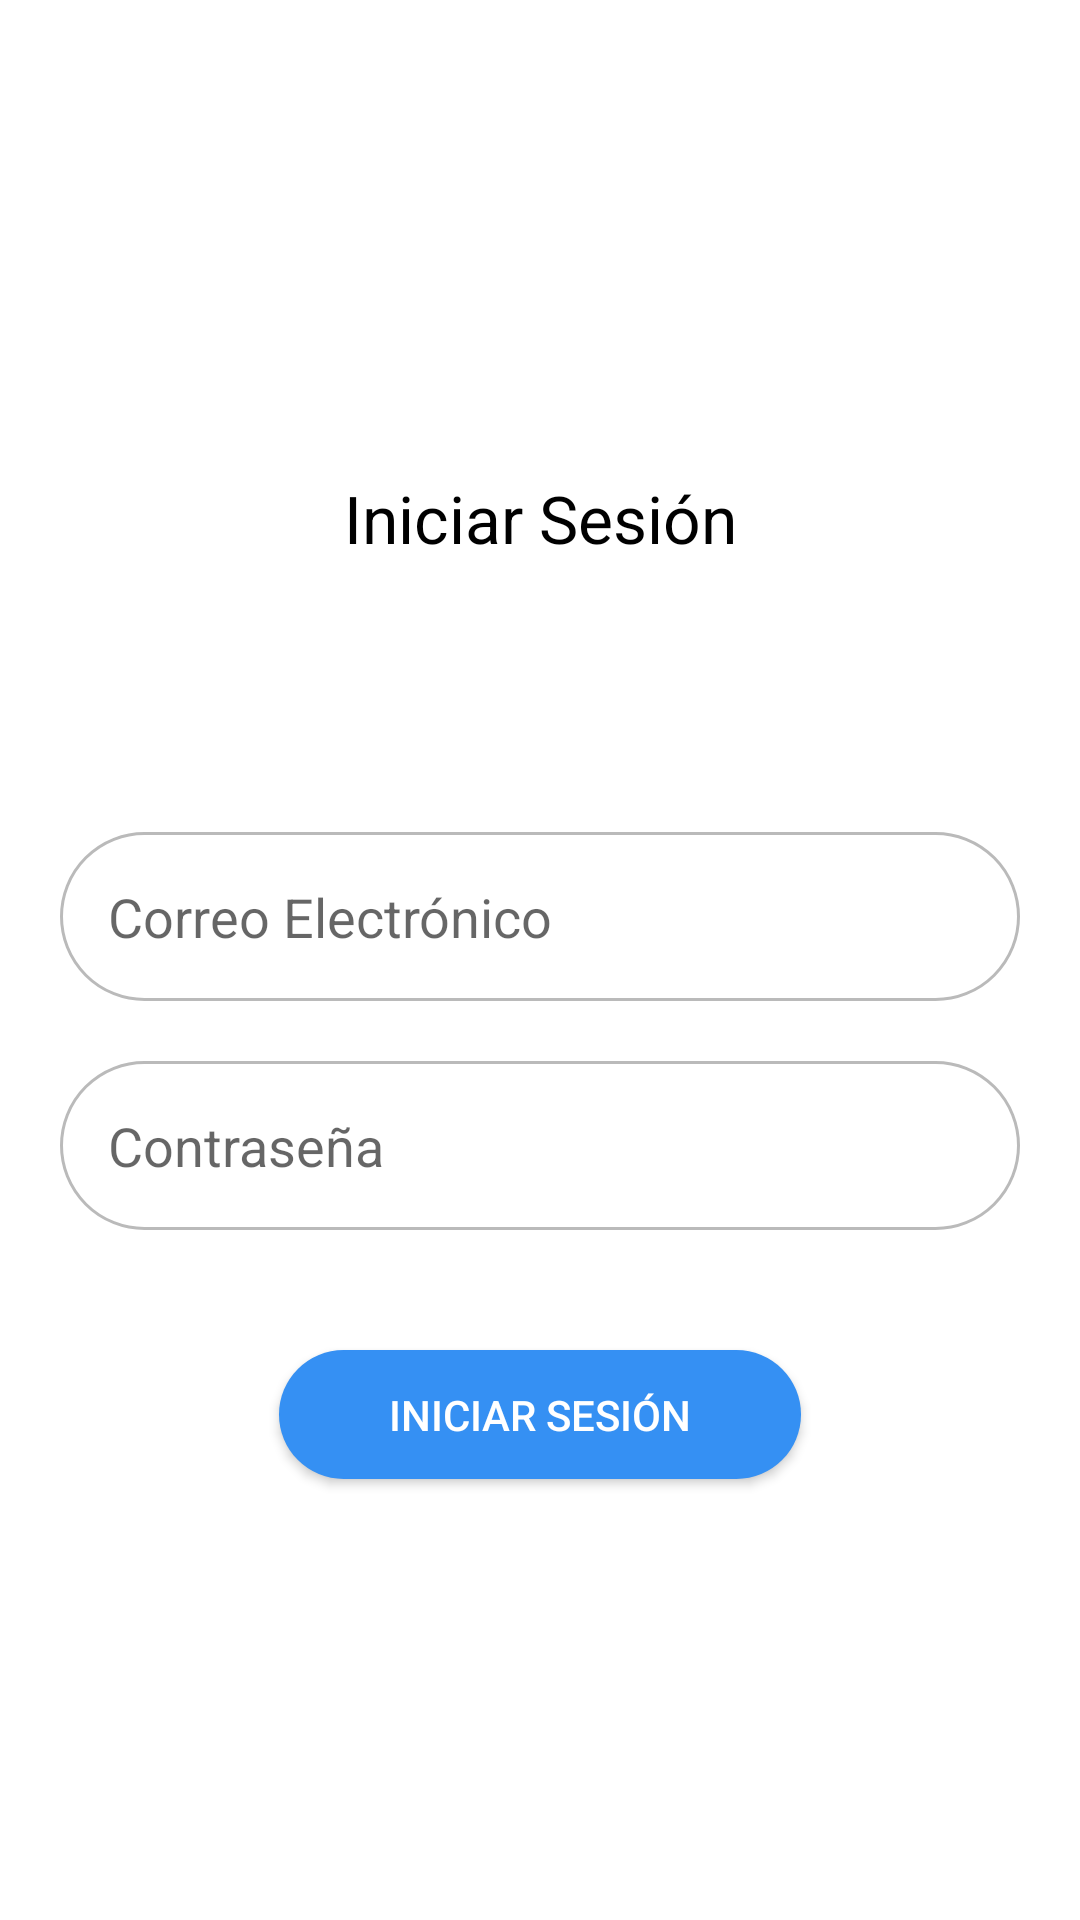

Write the Android layout XML for this screen, with the resource values it uses.
<!-- AndroidManifest.xml: application theme Theme.AppProyecto -->
<!-- res/layout/activity_login.xml -->
<?xml version="1.0" encoding="utf-8"?>
<androidx.constraintlayout.widget.ConstraintLayout xmlns:android="http://schemas.android.com/apk/res/android"
    xmlns:app="http://schemas.android.com/apk/res-auto"
    xmlns:tools="http://schemas.android.com/tools"
    android:layout_width="match_parent"
    android:layout_height="match_parent"
    tools:context=".Login">
    <EditText
        android:id="@+id/txtEmail"
        android:layout_width="match_parent"
        android:layout_height="wrap_content"
        android:layout_marginStart="20dp"
        android:layout_marginTop="90dp"
        android:layout_marginEnd="20dp"
        android:background="@drawable/texto"
        android:hint="Correo Electrónico"
        android:inputType="text"
        android:padding="16dp"
        android:textColor="@color/black"
        app:layout_constraintEnd_toEndOf="parent"
        app:layout_constraintStart_toStartOf="parent"
        app:layout_constraintTop_toBottomOf="@+id/textView2" />

    <EditText
        android:id="@+id/txtPassword"
        android:layout_width="match_parent"
        android:layout_height="wrap_content"
        android:layout_marginStart="20dp"
        android:layout_marginTop="20dp"
        android:layout_marginEnd="20dp"
        android:background="@drawable/texto"
        android:hint="Contraseña"
        android:inputType="textPassword"
        android:padding="16dp"
        android:textColor="@color/black"
        app:layout_constraintEnd_toEndOf="parent"
        app:layout_constraintStart_toStartOf="parent"
        app:layout_constraintTop_toBottomOf="@+id/txtEmail" />

    <ImageView
        android:id="@+id/logo"
        android:layout_width="99dp"
        android:layout_height="93dp"
        android:layout_marginTop="60dp"
        android:src="@drawable/centro_medico"
        app:layout_constraintEnd_toEndOf="parent"
        app:layout_constraintStart_toStartOf="parent"
        app:layout_constraintTop_toTopOf="parent" />

    <TextView
        android:id="@+id/textView2"
        android:layout_width="wrap_content"
        android:layout_height="wrap_content"
        android:layout_marginTop="5dp"
        android:text="Iniciar Sesión"
        android:textColor="#000000"
        android:textSize="22sp"
        app:layout_constraintEnd_toEndOf="parent"
        app:layout_constraintStart_toStartOf="parent"
        app:layout_constraintTop_toBottomOf="@+id/logo" />


    <Button
        android:id="@+id/btnLogin"
        android:layout_width="174dp"
        android:layout_height="43dp"
        android:layout_marginTop="40dp"
        android:autoText="false"
        android:background="@drawable/boton"
        android:text="Iniciar Sesión"
        android:textColor="@color/white"
        app:layout_constraintEnd_toEndOf="parent"
        app:layout_constraintStart_toStartOf="parent"
        app:layout_constraintTop_toBottomOf="@+id/txtPassword" />

</androidx.constraintlayout.widget.ConstraintLayout>
<!-- resources referenced by this layout -->
<resources>
  <color name="black">#FF000000</color>
  <color name="white">#FFFFFFFF</color>
  <!-- drawable boton (drawable) -->
  <?xml version="1.0" encoding="utf-8"?>
  <shape xmlns:android="http://schemas.android.com/apk/res/android"
      android:shape="rectangle">
      <corners
          android:radius="30dp" />
      <solid
          android:color="@color/blueAccent" />
      <padding
          android:bottom="10dp"
          android:left="10dp"
          android:right="10dp"
          android:top="10dp" />
  </shape>
  <!-- drawable texto (drawable) -->
  <?xml version="1.0" encoding="utf-8"?>
  <shape xmlns:android="http://schemas.android.com/apk/res/android"
      android:shape="rectangle">
      <corners android:radius="30dp" />
      <solid android:color="#FFFFFF" />
      <stroke
          android:width="1dp"
          android:color="#BABABA" />
  </shape>
  <style name="Theme.AppProyecto" parent="Theme.MaterialComponents.DayNight.DarkActionBar">
          
          <item name="colorPrimary">@color/blue</item>
          <item name="colorPrimaryVariant">@color/blueAccent</item>
          <item name="colorOnPrimary">@color/white</item>
          
          <item name="colorSecondary">@color/teal_200</item>
          <item name="colorSecondaryVariant">@color/teal_700</item>
          <item name="colorOnSecondary">@color/black</item>
          
          <item name="android:statusBarColor">?attr/colorPrimaryVariant</item>
          
      </style>
  <color name="blueAccent">#3590F3</color>
  <color name="blue">#62BFED</color>
  <color name="teal_200">#FF03DAC5</color>
  <color name="teal_700">#FF018786</color>
</resources>
